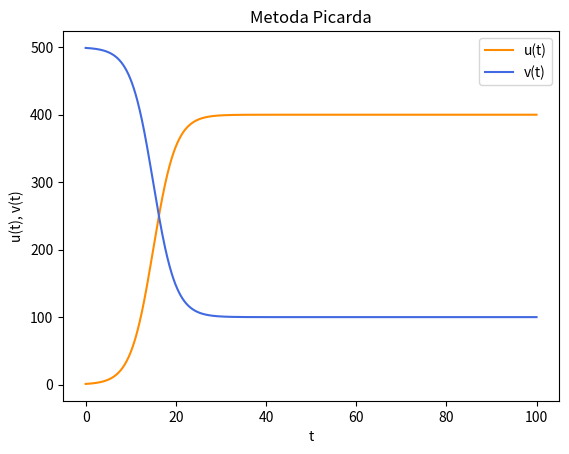
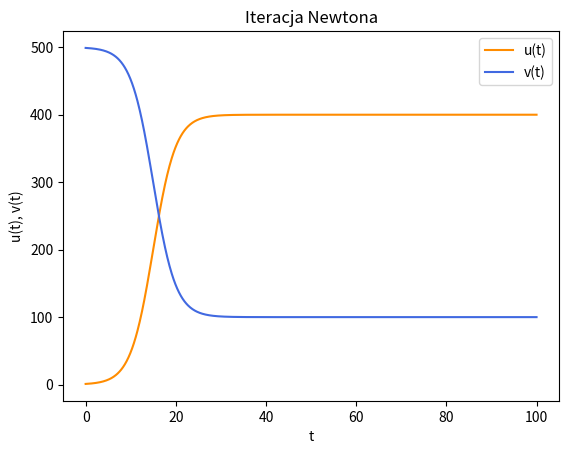
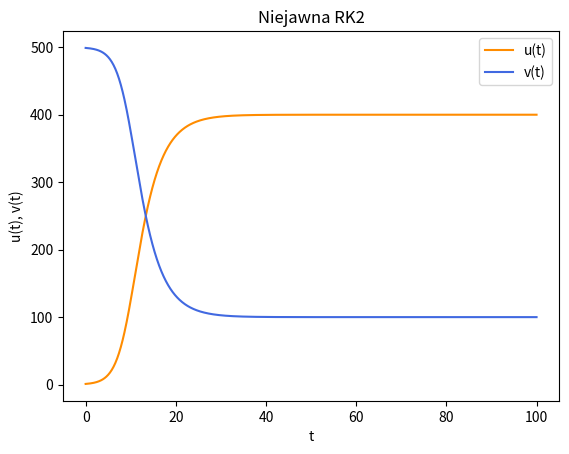

These figures' Python source, in order:
from re import U
import matplotlib.pyplot as plt
import math
import numpy as np

def draw(x, y, filename, title):
    plt.plot(x, y[0], color = 'darkorange')
    plt.plot(x, y[1], color = 'royalblue')
    plt.title(title)
    plt.legend(['u(t)', 'v(t)'])
    plt.xlabel('t')
    plt.ylabel('u(t), v(t)')
    plt.savefig(filename)
    plt.clf()

def picards_method(beta, N, gamma, t_max, deltat, u_0, TOL, mu_max):
    U = [u_0]
    alpha = beta*N - gamma
    t = 0.0
    u_mu = u_0
    for i in range(int(t_max/deltat)):
        mu = 0
        while mu <= mu_max:
            temp = U[i] + deltat*((alpha*U[i] - beta*(U[i]**2)) + (alpha*u_mu - beta*(u_mu**2)))/2
            if math.fabs(temp - u_mu) < TOL:
                break
            u_mu = temp
            mu +=1
        U.append(u_mu)
        t +=deltat
    return U

def newtons_iteration(beta, N, gamma, t_max, deltat, u_0, TOL, mu_max):
    U = [u_0]
    alpha = beta*N - gamma
    t = 0.0
    u_mu = u_0
    for i in range(int(t_max/deltat)):
        mu = 0
        while mu <= mu_max:
            temp = u_mu - (u_mu - U[i] - deltat*((alpha*U[i] - beta*(U[i]**2)) + (alpha*u_mu - beta*(u_mu**2)))/2)/(1-deltat*(alpha - 2*beta*u_mu)/2)
            if math.fabs(temp - u_mu) < TOL:
                break
            u_mu = temp
            mu +=1
        U.append(u_mu)
        t +=deltat
    return U

def f(t, u):
    return (beta*N - gamma)*u - beta*u*u

def rk2_method(beta, N, gamma, t_max, deltat, u_0, TOL, mu_max, a, b, c):
    U = [u_0]
    U1 = U2 = U[0]
    alpha = beta*N - gamma
    t = 0.0
    m = [[0, 0], [0, 0]]
    for i in range(int(t_max/deltat)):
        mu = 0
        U1 = U[i]
        U2 = U[i]

        F1 = U1 - U[i] - deltat*(a[0][0]*(alpha*U1 - beta*U1**2) + a[0][1]*(alpha*U2 - beta*U2**2))
        F2 = U2 - U[i] - deltat*(a[1][0]*(alpha*U1 - beta*U1**2) + a[1][1]*(alpha*U2 - beta*U2**2))

        m[0][0] = 1 - deltat*a[0][0]*(alpha - 2*beta*U1)
        m[0][1] =  - deltat*a[0][1]*(alpha - 2*beta*U2)
        m[1][0] =  - deltat*a[1][0]*(alpha - 2*beta*U1)
        m[1][1] = 1 - deltat*a[1][1]*(alpha - 2*beta*U2)

        deltaU1 = (F2 * m[0][1] - F1 * m[1][1])/(m[0][0] * m[1][1] - m[0][1] * m[1][0])
        deltaU2 = (F1 * m[1][0] - F2 * m[0][0])/(m[0][0] * m[1][1] - m[0][1] * m[1][0])

        while mu <= mu_max:
            mu +=1
            temp = U[i] + deltat*(f(t+(1/2 - math.sqrt(3)/6)*deltat, U1)/2 + f(t+(1/2 + math.sqrt(3)/6)*deltat, U2)/2)
            U1 += deltaU1
            U2 += deltaU2
        U.append(temp)
        t +=deltat
    return U

beta = 0.001
N = 500
gamma = .1
t_max = 100
deltat = .1
u_0 = 1
TOL = 10**(-6)
mu_max = 20
x = np.linspace(0.0, t_max, int(t_max/deltat)+1)
a = [[1/4, 1/4 - math.sqrt(3)/6], [1/4 + math.sqrt(3)/6, 1/4]]
b = [1/2, 1/2]
c = [1/2 - math.sqrt(3)/6, 1/2 + math.sqrt(3)/6]

# Metoda Picarda
picard = picards_method(beta, N, gamma, t_max, deltat, u_0, TOL, mu_max)
y = [picard, [N - picard[i] for i in range(0, int(t_max/deltat)+1)]]
draw(x, y, 'picard.png', 'Metoda Picarda')

# Metoda Newtona
newton = newtons_iteration(beta, N, gamma, t_max, deltat, u_0, TOL, mu_max)
y = [newton, [N - newton[i] for i in range(0, int(t_max/deltat)+1)]]
draw(x, y, 'newton.png', 'Iteracja Newtona')

# Metoda RK2
rk2 = rk2_method(beta, N, gamma, t_max, deltat, u_0, TOL, mu_max, a, b, c)
y = [rk2, [N - rk2[i] for i in range(0, int(t_max/deltat)+1)]]
draw(x, y, 'rk2.png', 'Niejawna RK2')
